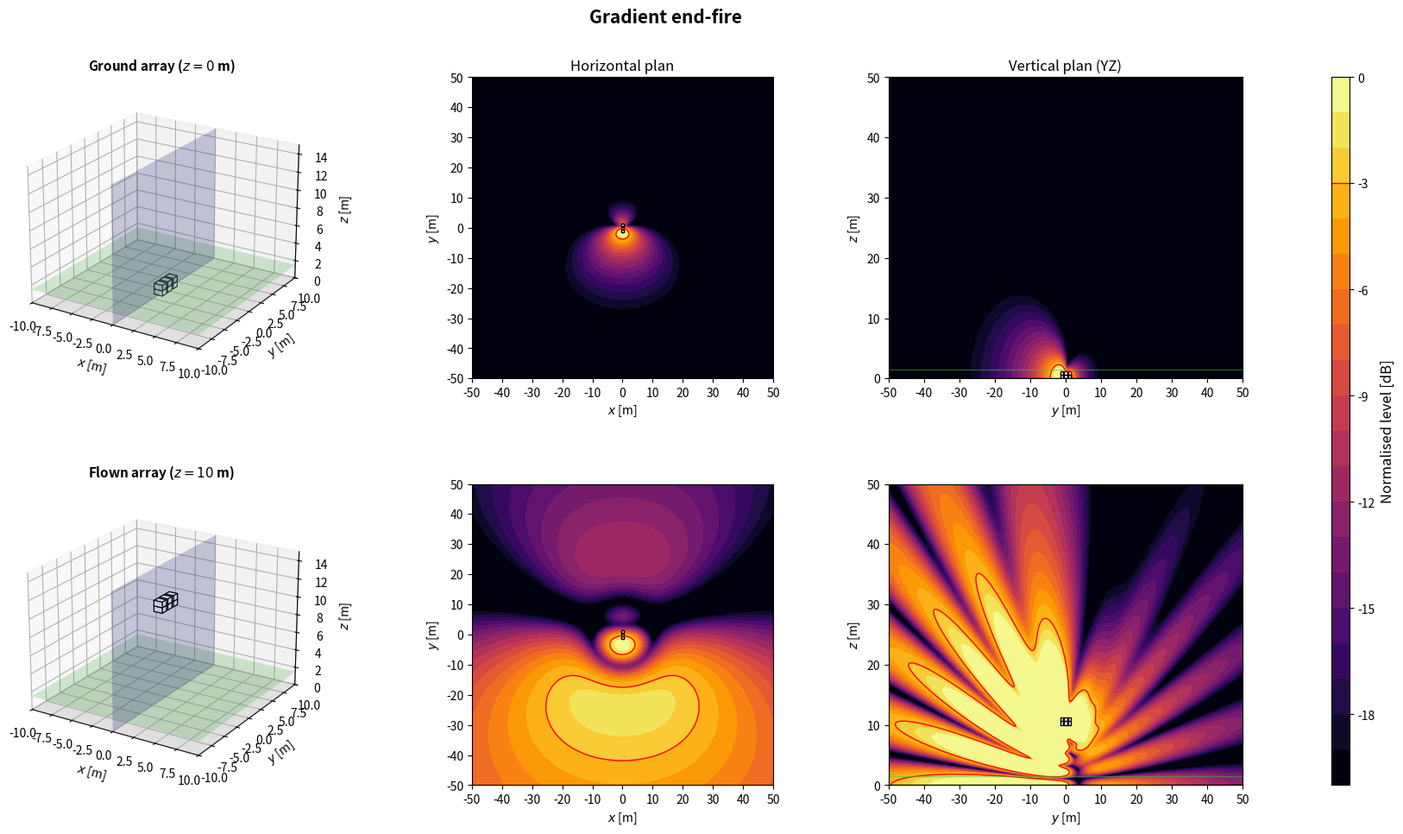

Source code (Python):
import numpy as np
import matplotlib.pyplot as plt
from matplotlib.patches import Rectangle
from matplotlib.transforms import Affine2D
from mpl_toolkits.mplot3d.art3d import Poly3DCollection

plt.close('all')

# ============================================================
# 1. GLOBAL PARAMETERS
# ============================================================
c = 343
rho = 1.2
f = 80
Q = 1e-3
k = 2*np.pi*f/c
omega = 2*np.pi*f
z_obs = 1.5
z_ground = 0
z_flown = 10
sub_w = 1.0
sub_d = 0.8
sub_h = 0.6
evaluation_margin = 0.5
target = -3
level_min, level_max = -20, 0
levels = np.linspace(level_min, level_max, 21)
N_xy, N_vertical = 350, 260
x = np.linspace(-50, 50, N_xy)
y = np.linspace(-50, 50, N_xy)
z = np.linspace(0, 50, N_vertical)
X, Y = np.meshgrid(x, y)
Y_yz, Z_yz = np.meshgrid(y, z)
x_slice = 0

# ============================================================
# 2. ARRAY GEOMETRIES
# ============================================================
def source(xs, ys, zs=0, angle=0, weight=1+0j, facecolor='white', acoustic_y=None):
    return {'x': float(xs), 'y': float(ys), 'z': float(zs), 'angle': float(angle), 'weight': complex(weight), 'facecolor': facecolor, 'acoustic_y': float(ys if acoustic_y is None else acoustic_y)}


def offset_sources(base, z_offset):
    out = []
    for src in base:
        out.append(source(src['x'], src['y'], src['z']+z_offset, src['angle'], src['weight'], src['facecolor'], src['acoustic_y']))
    return out


def geometries():
    configs = {}

    f_design = 80

    # --------------------------------------------------------
    # 6. Gradient end-fire - 3 stacks x 2 high = 6 subs
    # --------------------------------------------------------
    spacing_grad = c/(4*f_design)
    tau_grad = spacing_grad/c
    y_front = -spacing_grad
    y_middle = 0.0
    y_rear = spacing_grad
    z_grad = sub_h/2 + np.arange(2)*sub_h
    w_front = np.exp(-1j*omega*tau_grad)
    w_middle = 1.0
    w_rear = -np.exp(-1j*omega*tau_grad)
    gradient_endfire = []
    for zs in z_grad:
        gradient_endfire += [
            source(0, y_front, zs, 0, w_front, 'white'),
            source(0, y_middle, zs, 0, w_middle, 'white'),
            source(0, y_rear, zs, 0, w_rear, 'white')
        ]
    configs['Gradient end-fire'] = gradient_endfire

    return configs

# ============================================================
# 3. ACOUSTIC MODEL: MONOPOLES + RIGID GROUND IMAGE
# ============================================================
def monopole_field(A, B, C, xs, ys, zs):
    rd = np.maximum(np.sqrt((A-xs)**2 + (B-ys)**2 + (C-zs)**2), 0.05)
    ri = np.maximum(np.sqrt((A-xs)**2 + (B-ys)**2 + (C+zs)**2), 0.05)
    return 1j*rho*c*k*Q/(4*np.pi)*(np.exp(-1j*k*rd)/rd + np.exp(-1j*k*ri)/ri)


def pressure_xy(sources):
    p = np.zeros_like(X, dtype=complex)
    for src in sources:
        p += src['weight']*monopole_field(X, Y, z_obs, src['x'], src['acoustic_y'], src['z'])
    return p


def pressure_yz(sources):
    p = np.zeros_like(Y_yz, dtype=complex)
    for src in sources:
        p += src['weight']*monopole_field(x_slice, Y_yz, Z_yz, src['x'], src['acoustic_y'], src['z'])
    return p


def evaluation_mask(sources):
    excluded = np.zeros_like(X, dtype=bool)
    for src in sources:
        a = np.deg2rad(src['angle'])
        dx = abs(sub_w*np.cos(a)) + abs(sub_d*np.sin(a))
        dy = abs(sub_w*np.sin(a)) + abs(sub_d*np.cos(a))
        excluded |= (abs(X-src['x']) <= dx/2+evaluation_margin) & (abs(Y-src['y']) <= dy/2+evaluation_margin)
    return ~excluded


def spl_maps(sources):
    p_xy = pressure_xy(sources)
    ref = np.max(np.abs(p_xy[evaluation_mask(sources)]))
    xy = 20*np.log10(np.maximum(np.abs(p_xy), 1e-12)/ref)
    yz = 20*np.log10(np.maximum(np.abs(pressure_yz(sources)), 1e-12)/ref)
    return np.clip(xy, level_min, level_max), np.clip(yz, level_min, level_max)

# ============================================================
# 4. SUBWOOFER DRAWING HELPERS
# ============================================================
def corners_2d(xs, ys, angle):
    a = np.deg2rad(angle)
    corners = np.array([[-sub_w/2, -sub_d/2], [sub_w/2, -sub_d/2], [sub_w/2, sub_d/2], [-sub_w/2, sub_d/2]])
    R = np.array([[np.cos(a), -np.sin(a)], [np.sin(a), np.cos(a)]])
    return corners @ R.T + [xs, ys]


def draw_sub_3d(ax, src):
    xs, ys, zs, angle = src['x'], src['y'], src['z'], src['angle']
    z0 = max(0, zs-sub_h/2)
    z1 = z0+sub_h
    corners = corners_2d(xs, ys, angle)
    bottom = [[px, py, z0] for px, py in corners]
    top = [[px, py, z1] for px, py in corners]
    faces = [bottom, top] + [[bottom[i], bottom[(i+1)%4], top[(i+1)%4], top[i]] for i in range(4)]
    ax.add_collection3d(Poly3DCollection(faces, facecolors=src['facecolor'], edgecolors='black', linewidths=0.8))


def draw_3d_scene(ax, sources, title):
    xx = np.array([[-10, 10], [-10, 10]])
    yy = np.array([[-10, -10], [10, 10]])
    ax.plot_surface(xx, yy, np.zeros((2, 2)), color='lightgray', alpha=0.25, linewidth=0)
    ax.plot_surface(xx, yy, np.full((2, 2), z_obs), color='limegreen', alpha=0.2, linewidth=0)
    ys = np.array([[-10, 10], [-10, 10]])
    zz = np.array([[0, 0], [15, 15]])
    ax.plot_surface(np.zeros((2, 2)), ys, zz, color='blue', alpha=0.2, linewidth=0)
    for src in sources:
        draw_sub_3d(ax, src)
    ax.set_title(title, fontsize=11, fontweight='bold')
    ax.set_xlabel(r'$x$ [m]')
    ax.set_ylabel(r'$y$ [m]')
    ax.set_zlabel(r'$z$ [m]')
    ax.set_xlim(-10, 10)
    ax.set_ylim(-10, 10)
    ax.set_zlim(0, 15)
    ax.set_box_aspect((20, 20, 15))
    ax.view_init(elev=22, azim=-58)


def plot_horizontal(ax, SPL, sources, title=None):
    im = ax.contourf(X, Y, SPL, levels=levels, cmap='inferno', extend='neither')
    if SPL.min() <= target <= SPL.max():
        ax.contour(X, Y, SPL, levels=[target], colors='red', linewidths=1, linestyles='solid')
    for src in sources:
        rect = Rectangle((-sub_w/2, -sub_d/2), sub_w, sub_d, facecolor=src['facecolor'], edgecolor='black', linewidth=1)
        rect.set_transform(Affine2D().rotate_deg(src['angle']).translate(src['x'], src['y']) + ax.transData)
        ax.add_patch(rect)
    if title:
        ax.set_title(title, fontsize=12)
    ax.set_xlabel(r'$x$ [m]')
    ax.set_ylabel(r'$y$ [m]')
    ax.set_xlim(-50, 50)
    ax.set_ylim(-50, 50)
    ax.set_xticks(np.arange(-50, 51, 10))
    ax.set_yticks(np.arange(-50, 51, 10))
    ax.set_aspect('equal')
    return im


def plot_vertical(ax, SPL, sources, title=None):
    ax.contourf(Y_yz, Z_yz, SPL, levels=levels, cmap='inferno')
    if SPL.min() <= target <= SPL.max():
        ax.contour(Y_yz, Z_yz, SPL, levels=[target], colors='red', linewidths=1, linestyles='solid')
    for src in sources:
        corners = corners_2d(src['x'], src['y'], src['angle'])
        if corners[:, 0].min() <= x_slice <= corners[:, 0].max():
            ax.add_patch(Rectangle((corners[:, 1].min(), max(0, src['z']-sub_h/2)), np.ptp(corners[:, 1]), sub_h, facecolor=src['facecolor'], edgecolor='black', linewidth=1))
    ax.axhline(0, color='black', linewidth=1)
    ax.axhline(z_obs, color='limegreen', linewidth=1, alpha=0.5)
    if title:
        ax.set_title(title, fontsize=12)
    ax.set_xlabel(r'$y$ [m]')
    ax.set_ylabel(r'$z$ [m]')
    ax.set_xlim(-50, 50)
    ax.set_ylim(0, 50)
    ax.set_xticks(np.arange(-50, 51, 10))
    ax.set_yticks(np.arange(0, 51, 10))

# ============================================================
# 5. FIGURES: ONE PER CONFIGURATION, TWO HEIGHTS
# ============================================================
def simulate_configuration(name, base):
    ground = offset_sources(base, z_ground)
    flown = offset_sources(base, z_flown)
    spl_ground_xy, spl_ground_yz = spl_maps(ground)
    spl_flown_xy, spl_flown_yz = spl_maps(flown)

    fig = plt.figure(figsize=(18, 10))
    fig.suptitle(name, fontsize=15, fontweight='bold')
    gs = fig.add_gridspec(2, 4, width_ratios=[1.1, 1, 1, 0.05], left=0.05, right=0.94, bottom=0.08, top=0.90, wspace=0.32, hspace=0.35)
    ax3d_g = fig.add_subplot(gs[0, 0], projection='3d')
    axxy_g = fig.add_subplot(gs[0, 1])
    axyz_g = fig.add_subplot(gs[0, 2])
    ax3d_f = fig.add_subplot(gs[1, 0], projection='3d')
    axxy_f = fig.add_subplot(gs[1, 1])
    axyz_f = fig.add_subplot(gs[1, 2])
    cax = fig.add_subplot(gs[:, 3])

    draw_3d_scene(ax3d_g, ground, r'Ground array ($z=0$ m)')
    im = plot_horizontal(axxy_g, spl_ground_xy, ground, 'Horizontal plan')
    plot_vertical(axyz_g, spl_ground_yz, ground, 'Vertical plan (YZ)')
    draw_3d_scene(ax3d_f, flown, r'Flown array ($z=10$ m)')
    plot_horizontal(axxy_f, spl_flown_xy, flown)
    plot_vertical(axyz_f, spl_flown_yz, flown)

    cbar = fig.colorbar(im, cax=cax)
    cbar.set_label('Normalised level [dB]', fontsize=12)
    cbar.ax.axhline(target, color='red', linewidth=1, linestyle='solid')
    return fig

# ============================================================
# 6. RUN CONFIGURATION
# ============================================================
if __name__ == '__main__':
    name = 'Gradient end-fire'
    print('Simulating:', name)
    simulate_configuration(name, geometries()[name])
    plt.show()
